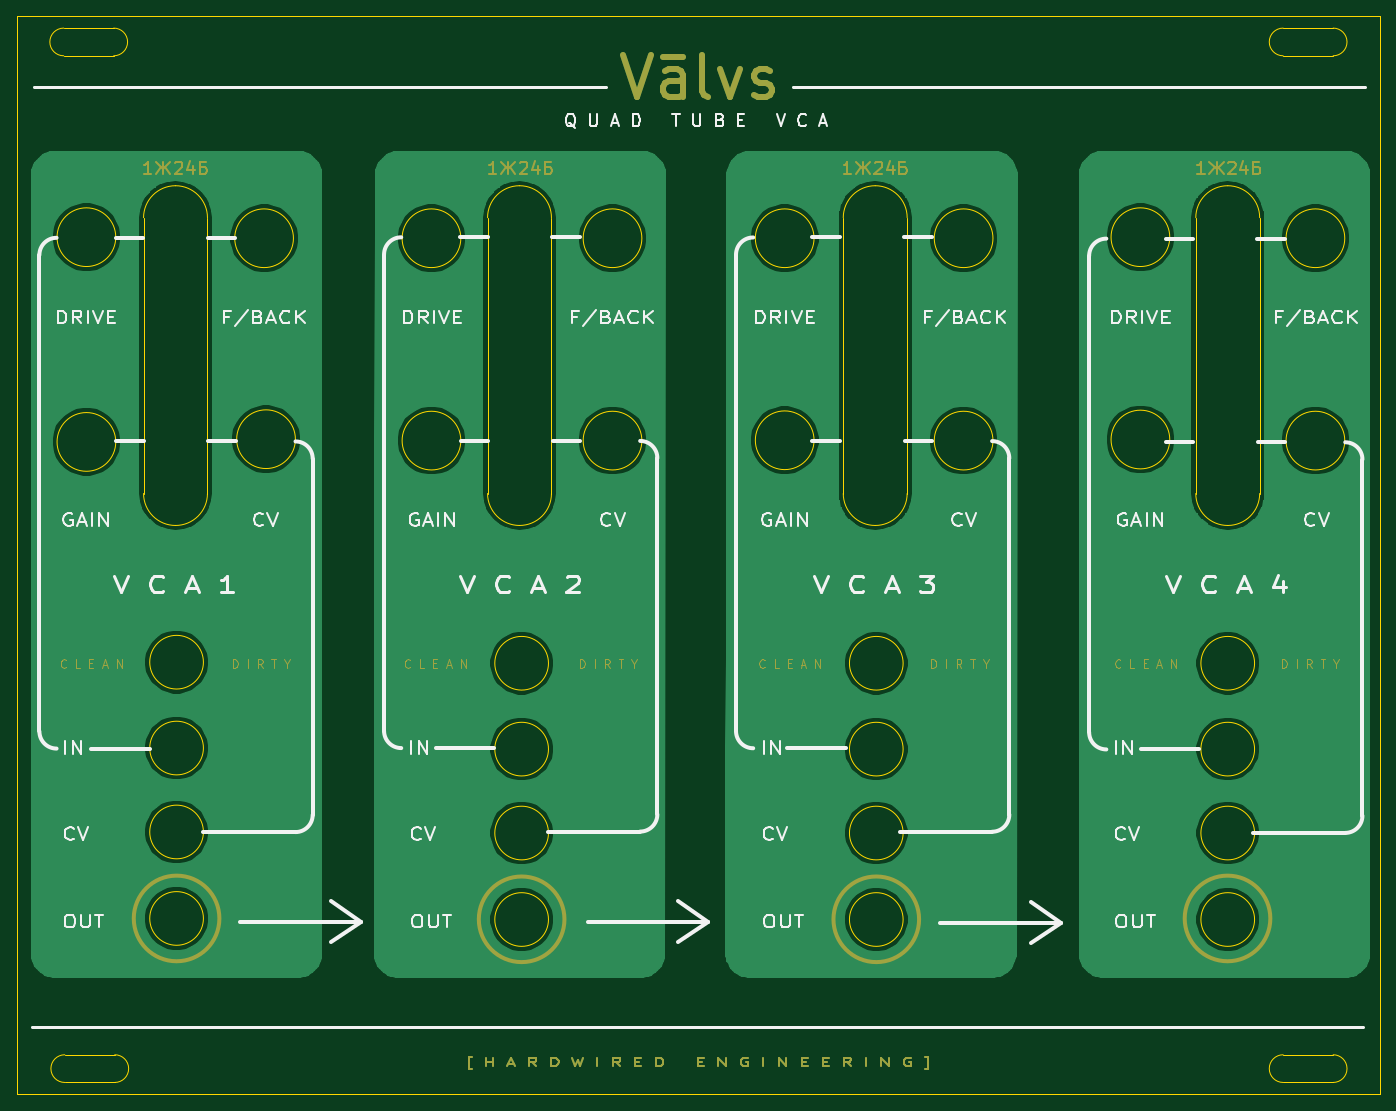
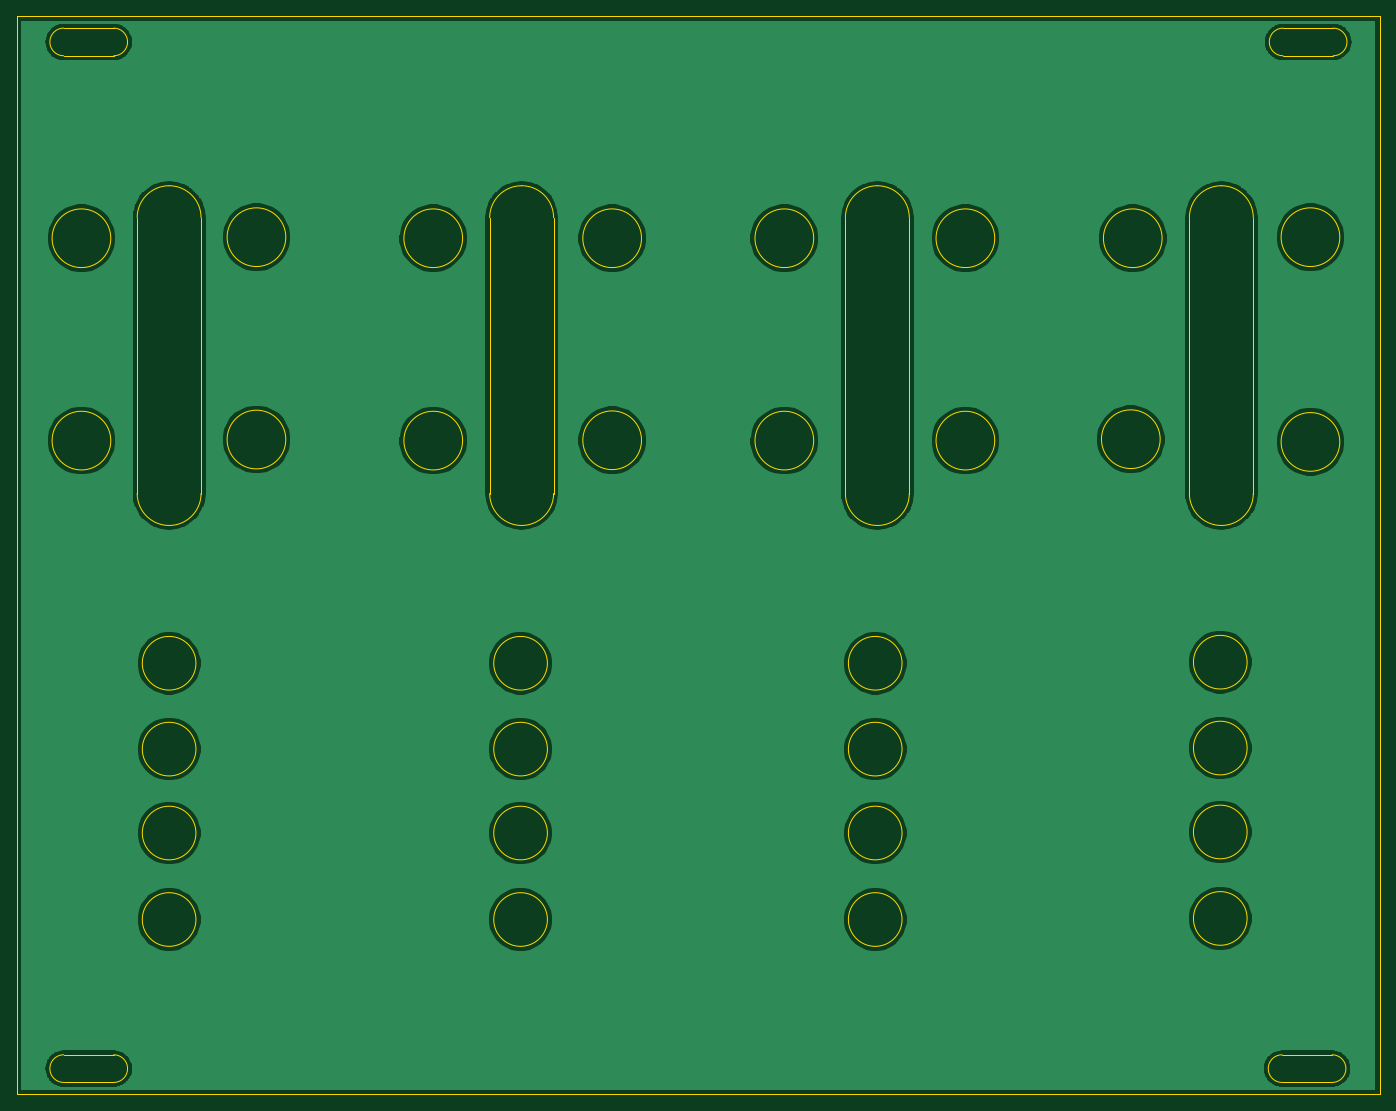
Circuit board: 10 layer files. Board 162.6 x 128.5 mm.
- bottom_copper: Quad Tube VCA Panel-B_Cu.gbl (114523 bytes)
- bottom_mask: Quad Tube VCA Panel-B_Mask.gbs (487 bytes)
- paste: Quad Tube VCA Panel-B_Paste.gbp (482 bytes)
- bottom_silk: Quad Tube VCA Panel-B_SilkS.gbo (490 bytes)
- outline: Quad Tube VCA Panel-Edge_Cuts.gm1 (5768 bytes)
- top_copper: Quad Tube VCA Panel-F_Cu.gtl (103750 bytes)
- top_mask: Quad Tube VCA Panel-F_Mask.gts (17775 bytes)
- paste: Quad Tube VCA Panel-F_Paste.gtp (482 bytes)
- top_silk: Quad Tube VCA Panel-F_SilkS.gto (46591 bytes)
- drill: Quad Tube VCA Panel-NPTH.drl (305 bytes)

=== bottom_copper: Quad Tube VCA Panel-B_Cu.gbl (114523 bytes, source omitted) ===
=== bottom_mask: Quad Tube VCA Panel-B_Mask.gbs ===
%TF.GenerationSoftware,KiCad,Pcbnew,(5.1.6-0-10_14)*%
%TF.CreationDate,2022-02-08T10:05:03+00:00*%
%TF.ProjectId,Quad Tube VCA Panel,51756164-[number-redacted]-[number-redacted],rev?*%
%TF.SameCoordinates,Original*%
%TF.FileFunction,Soldermask,Bot*%
%TF.FilePolarity,Negative*%
%FSLAX46Y46*%
G04 Gerber Fmt 4.6, Leading zero omitted, Abs format (unit mm)*
G04 Created by KiCad (PCBNEW (5.1.6-0-10_14)) date 2022-02-08 10:05:03*
%MOMM*%
%LPD*%
G01*
G04 APERTURE LIST*
G04 APERTURE END LIST*
M02*

=== paste: Quad Tube VCA Panel-B_Paste.gbp ===
%TF.GenerationSoftware,KiCad,Pcbnew,(5.1.6-0-10_14)*%
%TF.CreationDate,2022-02-08T10:05:03+00:00*%
%TF.ProjectId,Quad Tube VCA Panel,51756164-[number-redacted]-[number-redacted],rev?*%
%TF.SameCoordinates,Original*%
%TF.FileFunction,Paste,Bot*%
%TF.FilePolarity,Positive*%
%FSLAX46Y46*%
G04 Gerber Fmt 4.6, Leading zero omitted, Abs format (unit mm)*
G04 Created by KiCad (PCBNEW (5.1.6-0-10_14)) date 2022-02-08 10:05:03*
%MOMM*%
%LPD*%
G01*
G04 APERTURE LIST*
G04 APERTURE END LIST*
M02*

=== bottom_silk: Quad Tube VCA Panel-B_SilkS.gbo ===
%TF.GenerationSoftware,KiCad,Pcbnew,(5.1.6-0-10_14)*%
%TF.CreationDate,2022-02-08T10:05:03+00:00*%
%TF.ProjectId,Quad Tube VCA Panel,51756164-[number-redacted]-[number-redacted],rev?*%
%TF.SameCoordinates,Original*%
%TF.FileFunction,Legend,Bot*%
%TF.FilePolarity,Positive*%
%FSLAX46Y46*%
G04 Gerber Fmt 4.6, Leading zero omitted, Abs format (unit mm)*
G04 Created by KiCad (PCBNEW (5.1.6-0-10_14)) date 2022-02-08 10:05:03*
%MOMM*%
%LPD*%
G01*
G04 APERTURE LIST*
G04 APERTURE END LIST*
%LPC*%
M02*

=== outline: Quad Tube VCA Panel-Edge_Cuts.gm1 ===
%TF.GenerationSoftware,KiCad,Pcbnew,(5.1.6-0-10_14)*%
%TF.CreationDate,2022-02-08T10:05:03+00:00*%
%TF.ProjectId,Quad Tube VCA Panel,51756164-[number-redacted]-[number-redacted],rev?*%
%TF.SameCoordinates,Original*%
%TF.FileFunction,Profile,NP*%
%FSLAX46Y46*%
G04 Gerber Fmt 4.6, Leading zero omitted, Abs format (unit mm)*
G04 Created by KiCad (PCBNEW (5.1.6-0-10_14)) date 2022-02-08 10:05:03*
%MOMM*%
%LPD*%
G01*
G04 APERTURE LIST*
%TA.AperFunction,Profile*%
%ADD10C,0.050000*%
%TD*%
G04 APERTURE END LIST*
D10*
X163703000Y-187833000D02*
X157734000Y-187833000D01*
X157734000Y-187833000D02*
G75*
G02*
X157734000Y-184531000I0J1651000D01*
G01*
X157734000Y-184531000D02*
X163703000Y-184531000D01*
X163703000Y-184531000D02*
G75*
G02*
X163703000Y-187833000I0J-1651000D01*
G01*
X18415000Y-187833000D02*
X12446000Y-187833000D01*
X18415000Y-184531000D02*
G75*
G02*
X18415000Y-187833000I0J-1651000D01*
G01*
X12446000Y-184531000D02*
X18415000Y-184531000D01*
X12446000Y-187833000D02*
G75*
G02*
X12446000Y-184531000I0J1651000D01*
G01*
X163703000Y-65405000D02*
X157734000Y-65405000D01*
X163703000Y-62103000D02*
G75*
G02*
X163703000Y-65405000I0J-1651000D01*
G01*
X157734000Y-62103000D02*
X163703000Y-62103000D01*
X157734000Y-65405000D02*
G75*
G02*
X157734000Y-62103000I0J1651000D01*
G01*
X12319000Y-62103000D02*
X18288000Y-62103000D01*
X18288000Y-65405000D02*
X12319000Y-65405000D01*
X12319000Y-65405000D02*
G75*
G02*
X12319000Y-62103000I0J1651000D01*
G01*
X18288000Y-62103000D02*
G75*
G02*
X18288000Y-65405000I0J-1651000D01*
G01*
X6731000Y-60706000D02*
X169291000Y-60706000D01*
X6731000Y-189230000D02*
X169291000Y-189230000D01*
X6731000Y-189230000D02*
X6731000Y-60706000D01*
X154940000Y-84709000D02*
X154940000Y-117602000D01*
X151130000Y-80899000D02*
G75*
G02*
X154940000Y-84709000I0J-3810000D01*
G01*
X147320000Y-117602000D02*
X147320000Y-84709000D01*
X147320000Y-84709000D02*
G75*
G02*
X151130000Y-80899000I3810000J0D01*
G01*
X154940000Y-117602000D02*
G75*
G02*
X151130000Y-121412000I-3810000J0D01*
G01*
X151130000Y-121412000D02*
G75*
G02*
X147320000Y-117602000I0J3810000D01*
G01*
X112903000Y-84709000D02*
X112903000Y-117602000D01*
X109093000Y-80899000D02*
G75*
G02*
X112903000Y-84709000I0J-3810000D01*
G01*
X105283000Y-117602000D02*
X105283000Y-84709000D01*
X105283000Y-84709000D02*
G75*
G02*
X109093000Y-80899000I3810000J0D01*
G01*
X112903000Y-117602000D02*
G75*
G02*
X109093000Y-121412000I-3810000J0D01*
G01*
X109093000Y-121412000D02*
G75*
G02*
X105283000Y-117602000I0J3810000D01*
G01*
X70485000Y-84709000D02*
X70485000Y-117602000D01*
X66675000Y-80899000D02*
G75*
G02*
X70485000Y-84709000I0J-3810000D01*
G01*
X62865000Y-117602000D02*
X62865000Y-84709000D01*
X62865000Y-84709000D02*
G75*
G02*
X66675000Y-80899000I3810000J0D01*
G01*
X70485000Y-117602000D02*
G75*
G02*
X66675000Y-121412000I-3810000J0D01*
G01*
X66675000Y-121412000D02*
G75*
G02*
X62865000Y-117602000I0J3810000D01*
G01*
X29464000Y-84709000D02*
X29464000Y-117602000D01*
X21844000Y-117602000D02*
X21844000Y-84709000D01*
X21844000Y-84709000D02*
G75*
G02*
X25654000Y-80899000I3810000J0D01*
G01*
X25654000Y-80899000D02*
G75*
G02*
X29464000Y-84709000I0J-3810000D01*
G01*
X29464000Y-117602000D02*
G75*
G02*
X25654000Y-121412000I-3810000J0D01*
G01*
X25654000Y-121412000D02*
G75*
G02*
X21844000Y-117602000I0J3810000D01*
G01*
X28981000Y-137716000D02*
G75*
G03*
X28981000Y-137716000I-3200000J0D01*
G01*
X70129000Y-137843000D02*
G75*
G03*
X70129000Y-137843000I-3200000J0D01*
G01*
X112420000Y-137843000D02*
G75*
G03*
X112420000Y-137843000I-3200000J0D01*
G01*
X154330000Y-137843000D02*
G75*
G03*
X154330000Y-137843000I-3200000J0D01*
G01*
X154330000Y-168402000D02*
G75*
G03*
X154330000Y-168402000I-3200000J0D01*
G01*
X154330000Y-158090000D02*
G75*
G03*
X154330000Y-158090000I-3200000J0D01*
G01*
X154330000Y-148082000D02*
G75*
G03*
X154330000Y-148082000I-3200000J0D01*
G01*
X112420000Y-168402000D02*
G75*
G03*
X112420000Y-168402000I-3200000J0D01*
G01*
X112420000Y-158090000D02*
G75*
G03*
X112420000Y-158090000I-3200000J0D01*
G01*
X112420000Y-148082000D02*
G75*
G03*
X112420000Y-148082000I-3200000J0D01*
G01*
X70129000Y-168402000D02*
G75*
G03*
X70129000Y-168402000I-3200000J0D01*
G01*
X70129000Y-158090000D02*
G75*
G03*
X70129000Y-158090000I-3200000J0D01*
G01*
X70129000Y-148082000D02*
G75*
G03*
X70129000Y-148082000I-3200000J0D01*
G01*
X28981000Y-168275000D02*
G75*
G03*
X28981000Y-168275000I-3200000J0D01*
G01*
X28981000Y-157963000D02*
G75*
G03*
X28981000Y-157963000I-3200000J0D01*
G01*
X28981000Y-147955000D02*
G75*
G03*
X28981000Y-147955000I-3200000J0D01*
G01*
X165086000Y-111292000D02*
G75*
G03*
X165086000Y-111292000I-3500000J0D01*
G01*
X144216000Y-111165000D02*
G75*
G03*
X144216000Y-111165000I-3500000J0D01*
G01*
X165086000Y-87162000D02*
G75*
G03*
X165086000Y-87162000I-3500000J0D01*
G01*
X144216000Y-87035000D02*
G75*
G03*
X144216000Y-87035000I-3500000J0D01*
G01*
X123134000Y-111292000D02*
G75*
G03*
X123134000Y-111292000I-3500000J0D01*
G01*
X123134000Y-87162000D02*
G75*
G03*
X123134000Y-87162000I-3500000J0D01*
G01*
X101798000Y-87162000D02*
G75*
G03*
X101798000Y-87162000I-3500000J0D01*
G01*
X101798000Y-111252000D02*
G75*
G03*
X101798000Y-111252000I-3500000J0D01*
G01*
X81266000Y-111292000D02*
G75*
G03*
X81266000Y-111292000I-3500000J0D01*
G01*
X81266000Y-87162000D02*
G75*
G03*
X81266000Y-87162000I-3500000J0D01*
G01*
X59676000Y-111292000D02*
G75*
G03*
X59676000Y-111292000I-3500000J0D01*
G01*
X59676000Y-87162000D02*
G75*
G03*
X59676000Y-87162000I-3500000J0D01*
G01*
X39949000Y-111125000D02*
G75*
G03*
X39949000Y-111125000I-3500000J0D01*
G01*
X18528000Y-111450000D02*
G75*
G03*
X18528000Y-111450000I-3500000J0D01*
G01*
X39716000Y-87162000D02*
G75*
G03*
X39716000Y-87162000I-3500000J0D01*
G01*
X18528000Y-87035000D02*
G75*
G03*
X18528000Y-87035000I-3500000J0D01*
G01*
X169291000Y-189230000D02*
X169291000Y-60706000D01*
M02*

=== top_copper: Quad Tube VCA Panel-F_Cu.gtl (103750 bytes, source omitted) ===
=== top_mask: Quad Tube VCA Panel-F_Mask.gts (17775 bytes, source omitted) ===
=== paste: Quad Tube VCA Panel-F_Paste.gtp ===
%TF.GenerationSoftware,KiCad,Pcbnew,(5.1.6-0-10_14)*%
%TF.CreationDate,2022-02-08T10:05:03+00:00*%
%TF.ProjectId,Quad Tube VCA Panel,51756164-[number-redacted]-[number-redacted],rev?*%
%TF.SameCoordinates,Original*%
%TF.FileFunction,Paste,Top*%
%TF.FilePolarity,Positive*%
%FSLAX46Y46*%
G04 Gerber Fmt 4.6, Leading zero omitted, Abs format (unit mm)*
G04 Created by KiCad (PCBNEW (5.1.6-0-10_14)) date 2022-02-08 10:05:03*
%MOMM*%
%LPD*%
G01*
G04 APERTURE LIST*
G04 APERTURE END LIST*
M02*

=== top_silk: Quad Tube VCA Panel-F_SilkS.gto (46591 bytes, source omitted) ===
=== drill: Quad Tube VCA Panel-NPTH.drl ===
M48
; DRILL file {KiCad (5.1.6-0-10_14)} date Tuesday, February 08, 2022 at 10:05:05 AM
; FORMAT={-:-/ absolute / inch / decimal}
; #@! TF.CreationDate,2022-02-08T10:05:05+00:00
; #@! TF.GenerationSoftware,Kicad,Pcbnew,(5.1.6-0-10_14)
; #@! TF.FileFunction,NonPlated,1,2,NPTH
FMAT,2
INCH
%
G90
G05
T0
M30

